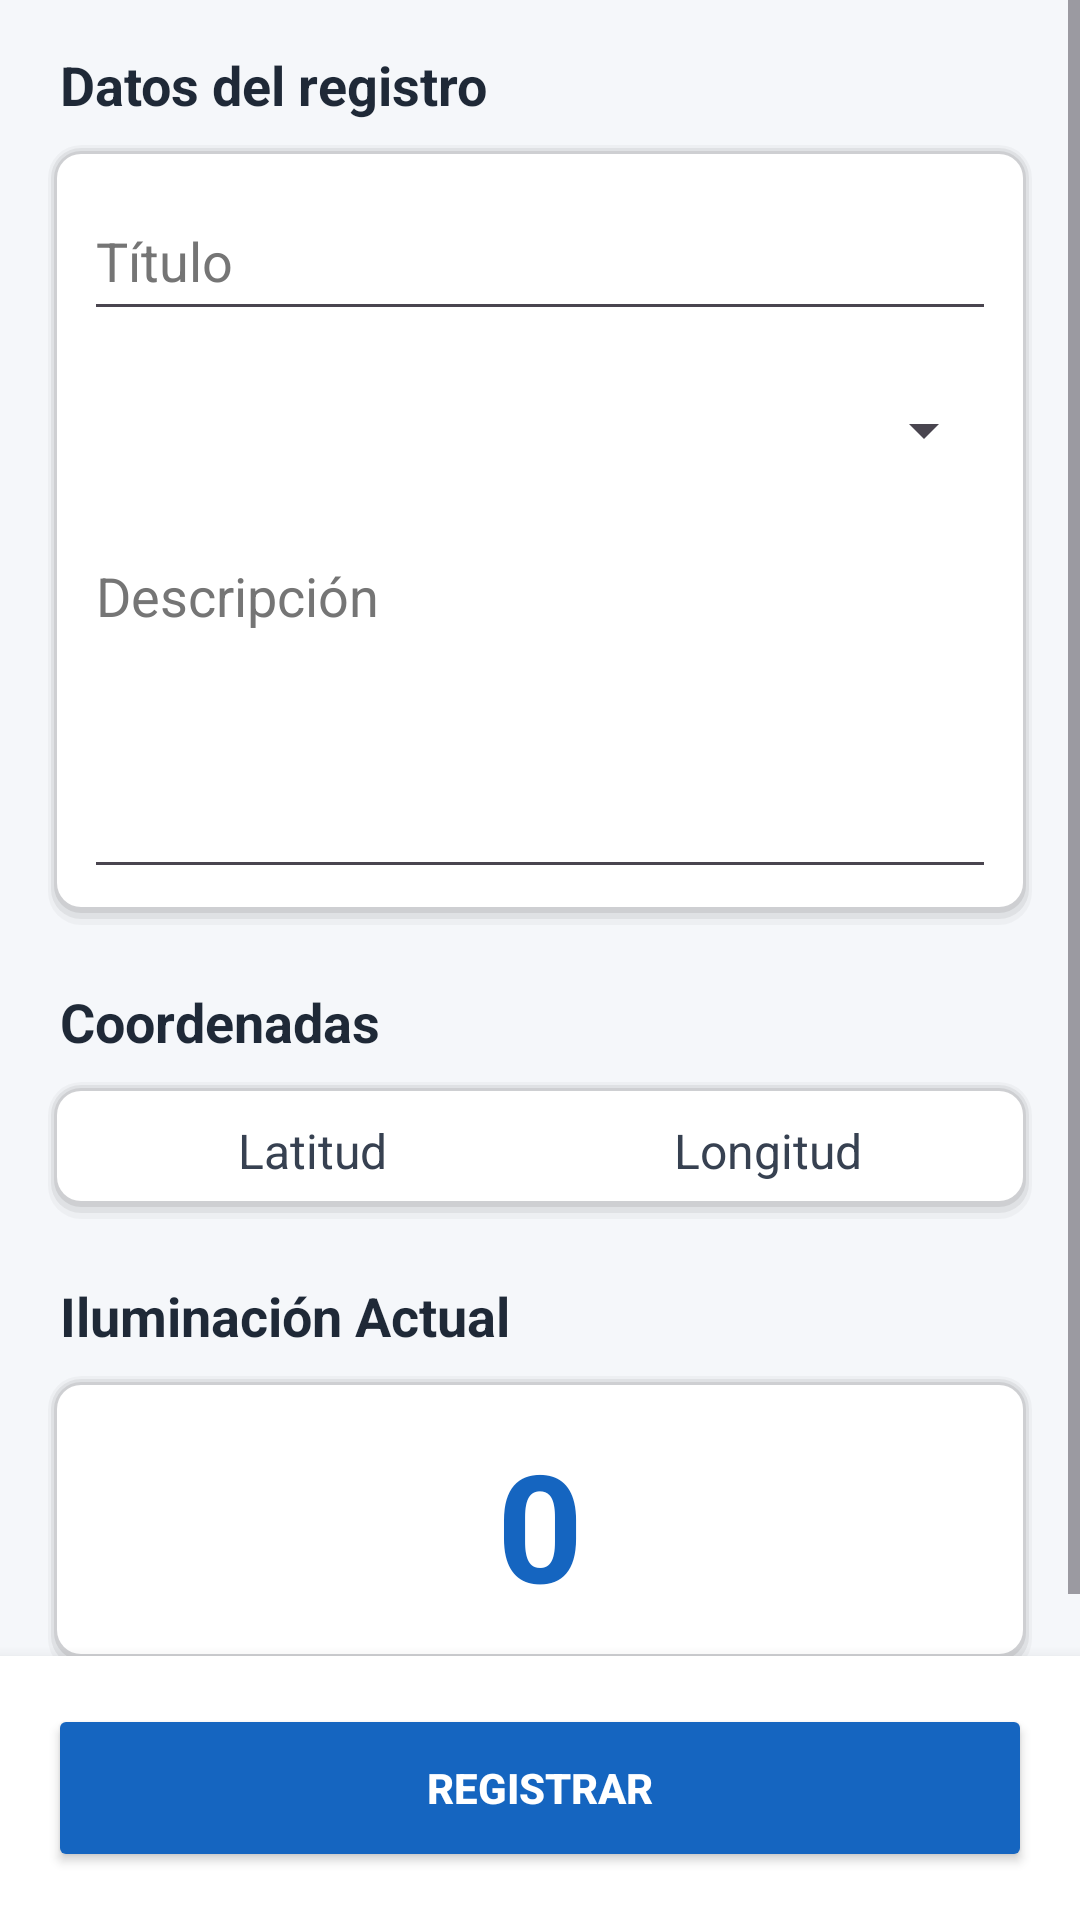

This screen was rendered from an Android layout file. Write that file and the resources it references.
<!-- AndroidManifest.xml: application theme Theme.Luxmap -->
<!-- res/layout/activity_registrar.xml -->
<?xml version="1.0" encoding="utf-8"?>
<androidx.constraintlayout.widget.ConstraintLayout xmlns:android="http://schemas.android.com/apk/res/android"
    xmlns:app="http://schemas.android.com/apk/res-auto"
    xmlns:tools="http://schemas.android.com/tools"
    android:id="@+id/main"
    android:layout_width="match_parent"
    android:layout_height="match_parent"
    android:background="#F5F7FA"
    tools:context=".ui.RegistrarActivity">

    <ScrollView
        android:layout_width="0dp"
        android:layout_height="0dp"
        android:fillViewport="true"
        android:clipToPadding="false"
        app:layout_constraintTop_toTopOf="parent"
        app:layout_constraintBottom_toTopOf="@+id/contenedorBoton"
        app:layout_constraintStart_toStartOf="parent"
        app:layout_constraintEnd_toEndOf="parent">

        <LinearLayout
            android:layout_width="match_parent"
            android:layout_height="wrap_content"
            android:orientation="vertical"
            android:padding="16dp">

            <TextView
                android:id="@+id/tvFormulario"
                android:layout_width="match_parent"
                android:layout_height="wrap_content"
                android:layout_marginStart="4dp"
                android:layout_marginBottom="8dp"
                android:text="@string/tv_titulo_formulario"
                android:textColor="#1F2937"
                android:textSize="18sp"
                android:textStyle="bold" />

            <LinearLayout
                android:layout_width="match_parent"
                android:layout_height="wrap_content"
                android:orientation="vertical"
                android:background="@drawable/borde"
                android:padding="12dp">

                <EditText
                    android:id="@+id/etNombre"
                    android:layout_width="match_parent"
                    android:layout_height="50dp"
                    android:ems="10"
                    android:inputType="text"
                    android:autofillHints="NombreUsuario"
                    android:textColor="#000000"
                    android:hint="@string/et_titulo_regisro"
                    android:textColorHint="#757575" />

                <LinearLayout
                    android:layout_width="match_parent"
                    android:layout_height="wrap_content"
                    android:layout_marginTop="8dp"
                    android:orientation="horizontal">

                    <Spinner
                        android:id="@+id/spCategoria"
                        android:layout_width="0dp"
                        android:layout_height="50dp"
                        android:layout_weight="1" />

                </LinearLayout>

                <EditText
                    android:id="@+id/ettmDescripcion"
                    android:layout_width="match_parent"
                    android:layout_height="wrap_content"
                    android:layout_marginTop="8dp"
                    android:minHeight="120dp"
                    android:ems="10"
                    android:gravity="start|top"
                    android:inputType="textMultiLine"
                    android:autofillHints="Sin descripción"
                    android:textColor="#000000"
                    android:hint="@string/et_descripcion"
                    android:textColorHint="#757575" />
            </LinearLayout>

            <TextView
                android:id="@+id/tvCoordenadas"
                android:layout_width="match_parent"
                android:layout_height="wrap_content"
                android:layout_marginStart="4dp"
                android:layout_marginTop="20dp"
                android:layout_marginBottom="8dp"
                android:text="@string/tv_titulo_coordenadas"
                android:textColor="#1F2937"
                android:textSize="18sp"
                android:textStyle="bold" />

            <LinearLayout
                android:layout_width="match_parent"
                android:layout_height="wrap_content"
                android:orientation="horizontal"
                android:background="@drawable/borde"
                android:padding="12dp">

                <TextView
                    android:id="@+id/tvLatitud"
                    android:layout_width="0dp"
                    android:layout_height="wrap_content"
                    android:layout_weight="1"
                    android:textAlignment="center"
                    android:textColor="#374151"
                    android:textSize="16sp"
                    android:text="@string/tv_latitud" />

                <TextView
                    android:id="@+id/tvLongitud"
                    android:layout_width="0dp"
                    android:layout_height="wrap_content"
                    android:layout_weight="1"
                    android:textAlignment="center"
                    android:textColor="#374151"
                    android:textSize="16sp"
                    android:text="@string/tv_longitud" />

            </LinearLayout>

            <TextView
                android:id="@+id/tvLumetria"
                android:layout_width="match_parent"
                android:layout_height="wrap_content"
                android:layout_marginStart="4dp"
                android:layout_marginTop="20dp"
                android:layout_marginBottom="8dp"
                android:text="@string/tv_titulo_lux"
                android:textColor="#1F2937"
                android:textSize="18sp"
                android:textStyle="bold" />

            <LinearLayout
                android:layout_width="match_parent"
                android:layout_height="wrap_content"
                android:orientation="horizontal"
                android:background="@drawable/borde"
                android:gravity="center"
                android:padding="16dp">

                <TextView
                    android:id="@+id/tvLux"
                    android:layout_width="match_parent"
                    android:layout_height="wrap_content"
                    android:textAlignment="center"
                    android:textColor="#1565C0"
                    android:textStyle="bold"
                    android:textSize="50sp"
                    android:text="@string/placeholder_numero" />

            </LinearLayout>

        </LinearLayout>
    </ScrollView>

    <LinearLayout
        android:id="@+id/contenedorBoton"
        android:layout_width="0dp"
        android:layout_height="wrap_content"
        android:orientation="vertical"
        android:background="#FFFFFF"
        android:elevation="8dp"
        android:padding="16dp"
        app:layout_constraintBottom_toBottomOf="parent"
        app:layout_constraintStart_toStartOf="parent"
        app:layout_constraintEnd_toEndOf="parent">

        <Button
            android:id="@+id/btnRegistrar"
            android:layout_width="match_parent"
            android:layout_height="56dp"
            android:backgroundTint="#1565C0"
            android:textColor="#FFFFFF"
            android:textStyle="bold"
            android:text="@string/btn_registrar" />
    </LinearLayout>

</androidx.constraintlayout.widget.ConstraintLayout>
<!-- resources referenced by this layout -->
<resources>
  <!-- drawable borde (drawable) -->
  <?xml version="1.0" encoding="utf-8"?>
  <layer-list xmlns:android="http://schemas.android.com/apk/res/android">
  
      <item>
          <shape android:shape="rectangle">
              <solid android:color="#08000000" />
              <corners android:radius="11dp" />
          </shape>
      </item>
  
      <item
          android:left="1dp"
          android:top="1dp"
          android:right="1dp"
          android:bottom="2dp">
          <shape android:shape="rectangle">
              <solid android:color="#0F000000" />
              <corners android:radius="10dp" />
          </shape>
      </item>
  
      <item
          android:left="2dp"
          android:top="2dp"
          android:right="2dp"
          android:bottom="4dp">
          <shape android:shape="rectangle">
              <solid android:color="#14000000" />
              <corners android:radius="9dp" />
          </shape>
      </item>
  
      <item
          android:left="3dp"
          android:top="3dp"
          android:right="3dp"
          android:bottom="6dp">
          <shape android:shape="rectangle">
              <solid android:color="#FFFFFF" />
              <corners android:radius="8dp" />
          </shape>
      </item>
  
  </layer-list>
  <string name="btn_registrar" translatable="false">Registrar</string>
  <string name="et_descripcion" translatable="false">Descripción</string>
  <string name="et_titulo_regisro" translatable="false">Título</string>
  <string name="placeholder_numero" translatable="false">0</string>
  <string name="tv_latitud" translatable="false">Latitud</string>
  <string name="tv_longitud" translatable="false">Longitud</string>
  <string name="tv_titulo_coordenadas" translatable="false">Coordenadas</string>
  <string name="tv_titulo_formulario" translatable="false">Datos del registro</string>
  <string name="tv_titulo_lux" translatable="false">Iluminación Actual</string>
  <style name="Theme.Luxmap" parent="Base.Theme.Luxmap" />
  <style name="Base.Theme.Luxmap" parent="Theme.Material3.DayNight.NoActionBar">
          
          
      </style>
</resources>
